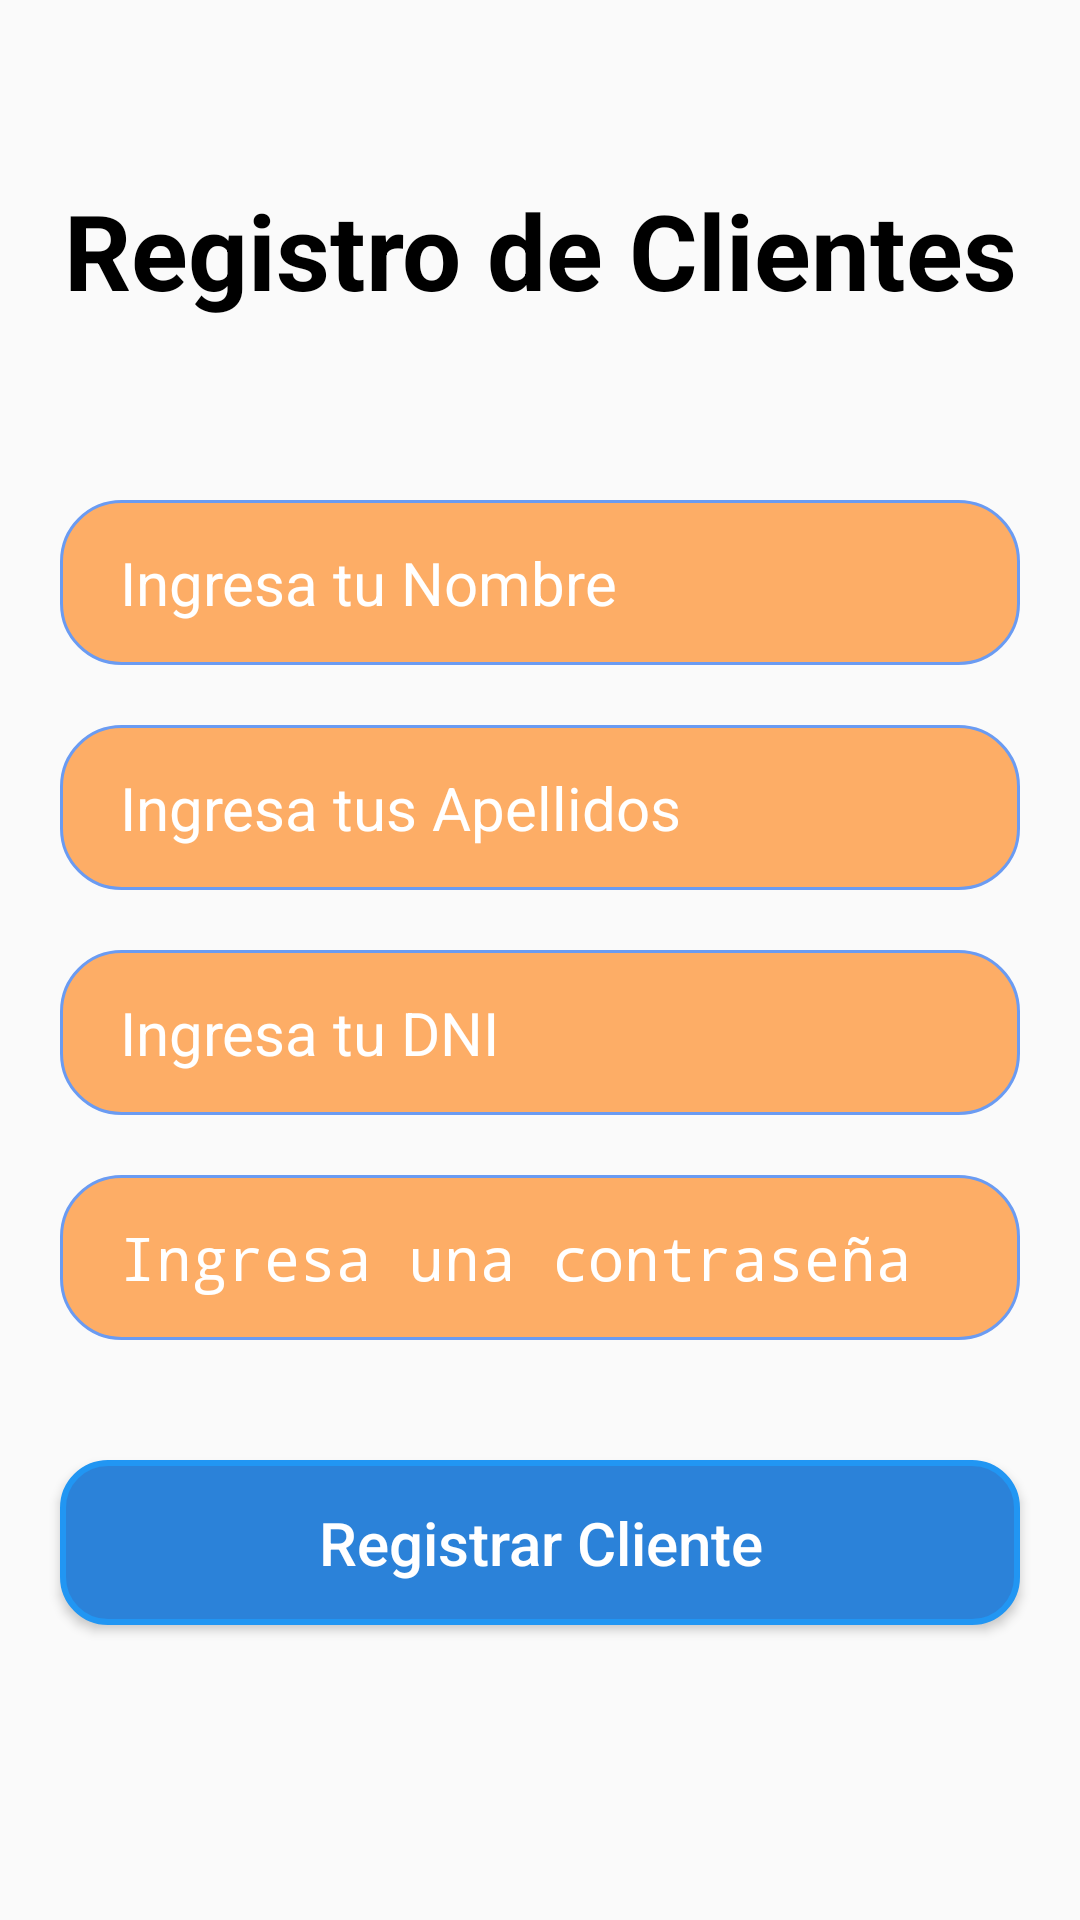

The Android layout XML behind this screen, and the referenced resources:
<!-- AndroidManifest.xml: application theme Theme.Veterinaria -->
<!-- res/layout/activity_registrocliente.xml -->
<?xml version="1.0" encoding="utf-8"?>
<LinearLayout xmlns:android="http://schemas.android.com/apk/res/android"
    xmlns:app="http://schemas.android.com/apk/res-auto"
    xmlns:tools="http://schemas.android.com/tools"
    android:layout_width="match_parent"
    android:layout_height="match_parent"
    android:orientation="vertical"
    tools:context=".registrocliente">

    <TextView
        android:layout_width="wrap_content"
        android:layout_height="wrap_content"
        android:layout_gravity="center"
        android:text="Registro de Clientes"
        android:textSize="35dp"
        android:padding="10dp"
        android:layout_marginTop="50dp"
        android:textStyle="bold"
        android:textAlignment="center"
        android:textColor="@color/black"/>

    <EditText
        android:id="@+id/registronombres"
        android:layout_width="match_parent"
        android:layout_height="55dp"
        android:layout_marginStart="20dp"
        android:layout_marginTop="50dp"
        android:layout_marginEnd="20dp"
        android:background="@drawable/borde"
        android:hint="Ingresa tu Nombre"
        android:inputType="text"
        android:maxLines="1"
        android:paddingStart="20dp"
        android:paddingEnd="20dp"
        android:textColorHint="@color/white"
        android:textSize="20dp" />

    <EditText
        android:id="@+id/registroapellidos"
        android:layout_width="match_parent"
        android:layout_height="55dp"
        android:layout_marginStart="20dp"
        android:layout_marginTop="20dp"
        android:layout_marginEnd="20dp"
        android:background="@drawable/borde"
        android:hint="Ingresa tus Apellidos"
        android:inputType="text"
        android:maxLines="1"
        android:paddingStart="20dp"
        android:paddingEnd="20dp"
        android:textColorHint="@color/white"
        android:textSize="20dp" />

    <EditText
        android:id="@+id/registrodni"
        android:layout_width="match_parent"
        android:layout_height="55dp"
        android:layout_marginStart="20dp"
        android:layout_marginTop="20dp"
        android:layout_marginEnd="20dp"
        android:background="@drawable/borde"
        android:hint="Ingresa tu DNI"
        android:inputType="number"
        android:maxLength="8"
        android:maxLines="1"
        android:paddingStart="20dp"
        android:paddingEnd="20dp"
        android:textColorHint="@color/white"
        android:textSize="20dp" />

    <EditText
        android:id="@+id/registroclave"
        android:layout_width="match_parent"
        android:layout_height="55dp"
        android:layout_marginStart="20dp"
        android:layout_marginTop="20dp"
        android:layout_marginEnd="20dp"
        android:background="@drawable/borde"
        android:hint="Ingresa una contraseña"
        android:inputType="textWebPassword"
        android:maxLines="1"
        android:paddingStart="20dp"
        android:paddingEnd="20dp"
        android:textColorHint="@color/white"
        android:textSize="20dp" />

    <Button
        android:id="@+id/btnregistrar"
        android:layout_width="match_parent"
        android:layout_height="55dp"
        android:layout_marginEnd="20dp"
        android:layout_marginStart="20dp"
        android:gravity="center"
        android:layout_marginTop="40dp"
        android:textColor="@color/white"
        android:textAlignment="center"
        android:text="Registrar Cliente"
        android:textSize="20dp"
        android:background="@drawable/efectobtn"
        android:textAllCaps="false"/>

</LinearLayout>
<!-- resources referenced by this layout -->
<resources>
  <!-- drawable borde (drawable) -->
  <?xml version="1.0" encoding="utf-8"?>
  <shape xmlns:android="http://schemas.android.com/apk/res/android" android:shape="rectangle">
      <stroke android:width="1dp" android:color="#6A9BF2"/>
      <solid android:color="#FDAD66"/>
      <corners android:radius="20dp"/>
  </shape>
  <!-- drawable efectobtn (drawable) -->
  <?xml version="1.0" encoding="utf-8"?>
  <ripple xmlns:android="http://schemas.android.com/apk/res/android" android:color="@color/black">
      <item>
          <shape android:shape="rectangle">
              <stroke android:width="2dp" android:color="#2196F3"/>
              <solid android:color="#2B82D9"/>
              <corners android:radius="15dp"/>
          </shape>
      </item>
  </ripple>
  <style name="Theme.Veterinaria" parent="Base.Theme.Veterinaria" />
  <style name="Base.Theme.Veterinaria" parent="Theme.AppCompat.Light.NoActionBar">
          
          
      </style>
  <!-- not gathered from this repository: default colours our renderer supplied (Android Studio template values) -->
  <color name="black">#FF000000</color>
  <color name="white">#FFFFFFFF</color>
</resources>
